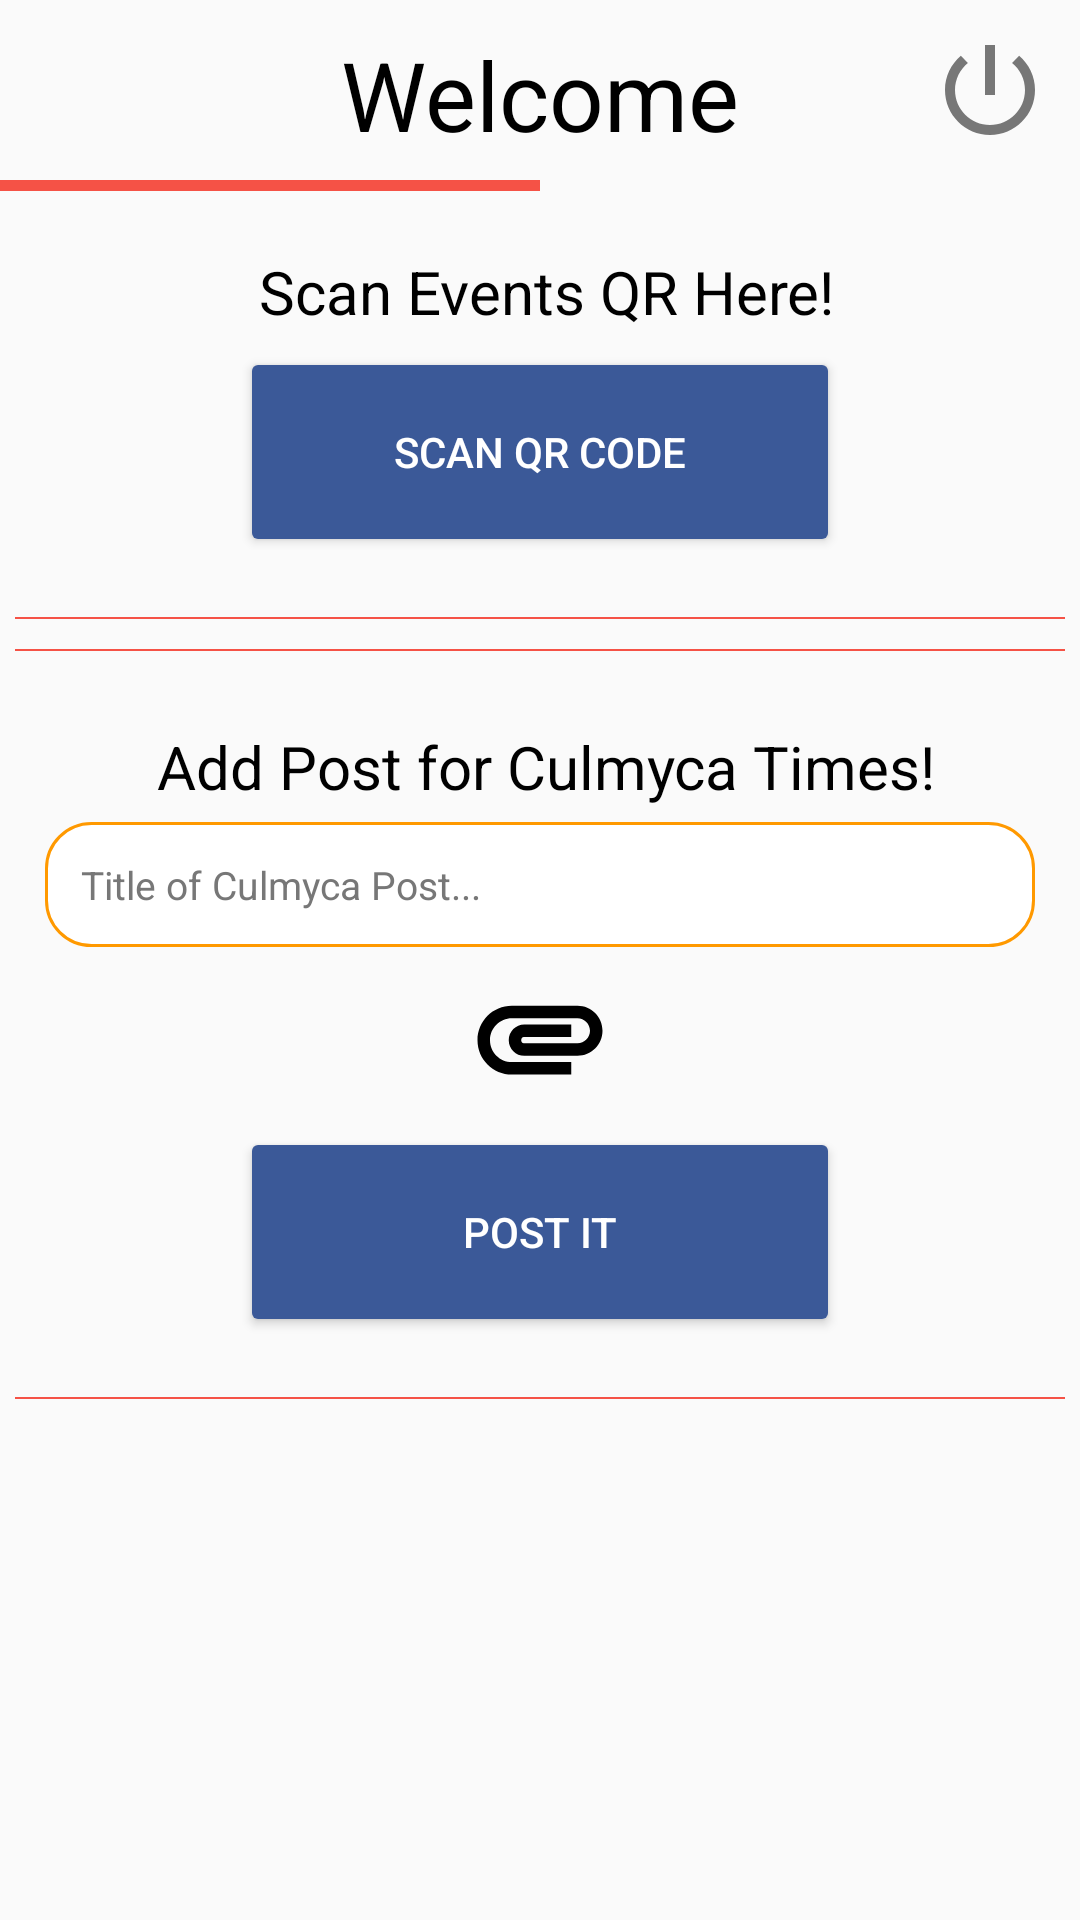

This screen was rendered from an Android layout file. Write that file and the resources it references.
<!-- AndroidManifest.xml: activity theme FullScreen -->
<!-- res/layout/activity_other_clubs.xml -->
<?xml version="1.0" encoding="utf-8"?>
<ScrollView xmlns:android="http://schemas.android.com/apk/res/android"
    xmlns:app="http://schemas.android.com/apk/res-auto"
    xmlns:tools="http://schemas.android.com/tools"
    android:layout_width="match_parent"
    android:layout_height="match_parent"
    tools:context="com.dev.manan.adminappec2018.Views.BrixxActivity">

    <RelativeLayout
        android:layout_width="match_parent"
        android:layout_height="match_parent"
        android:orientation="vertical">

        <ImageView
            android:id="@+id/logo"
            android:layout_width="60dp"
            android:layout_height="60dp"
            android:src="@drawable/ec_logo_black" />

        <View
            android:id="@+id/view"
            android:layout_width="180dp"
            android:layout_height="3.5dp"
            android:layout_below="@id/logo"
            android:background="#f55246" />

        <TextView
            android:id="@+id/welcome"
            android:layout_width="wrap_content"
            android:layout_height="wrap_content"
            android:layout_centerHorizontal="true"
            android:layout_marginTop="10dp"
            android:text="Welcome"
            android:textColor="@color/Black"
            android:textSize="32dp" />

        <ImageButton
            android:id="@+id/imgbtn_log_out"
            android:layout_width="40dp"
            android:layout_height="40dp"
            android:layout_alignParentRight="true"
            android:layout_marginRight="10dp"
            android:layout_marginTop="10dp"
            android:background="@drawable/vector_logout" />

        <LinearLayout
            android:layout_width="match_parent"
            android:layout_height="wrap_content"
            android:layout_below="@+id/view"
            android:layout_marginBottom="10dp"
            android:layout_marginTop="10dp"
            android:gravity="center"
            android:orientation="vertical">

            <LinearLayout
                android:layout_width="match_parent"
                android:layout_height="wrap_content"
                android:layout_margin="10dp"
                android:layout_marginTop="10dp"
                android:gravity="center"
                android:orientation="vertical">

                <TextView
                    android:layout_width="match_parent"
                    android:layout_height="wrap_content"
                    android:layout_marginLeft="2dp"
                    android:gravity="center"
                    android:text="Scan Events QR Here!"
                    android:textColor="@color/Black"
                    android:textSize="20sp" />

                <Button
                    android:id="@+id/qrButton"
                    android:layout_width="200dp"
                    android:layout_height="70dp"
                    android:layout_margin="5dp"
                    android:text="Scan QR Code"
                    android:textColor="@color/White"
                    android:theme="@style/MyButton" />
            </LinearLayout>

            <View
                android:layout_width="match_parent"
                android:layout_height="0.5dp"
                android:layout_below="@id/logo"
                android:layout_margin="5dp"
                android:background="#f55246" />





            <View
                android:id="@+id/view_notification"
                android:layout_width="match_parent"
                android:layout_height="0.5dp"
                android:layout_below="@id/logo"
                android:layout_margin="5dp"
                android:background="#f55246" />

            <LinearLayout
                android:layout_width="match_parent"
                android:layout_height="wrap_content"
                android:layout_margin="10dp"
                android:layout_marginTop="10dp"
                android:focusable="true"
                android:focusableInTouchMode="true"
                android:gravity="center"
                android:orientation="vertical">

                <TextView
                    android:layout_width="match_parent"
                    android:layout_height="wrap_content"
                    android:layout_marginLeft="2dp"
                    android:layout_marginTop="10dp"
                    android:gravity="center"
                    android:text="Add Post for Culmyca Times!"
                    android:textColor="@color/Black"
                    android:textSize="20sp" />

                <EditText
                    android:id="@+id/edit_post_title"
                    android:layout_width="match_parent"
                    android:layout_height="wrap_content"
                    android:layout_margin="5dp"
                    android:layout_marginLeft="30dp"
                    android:layout_marginRight="30dp"
                    android:layout_marginTop="10dp"
                    android:background="@drawable/edit_text_border"
                    android:hint="Title of Culmyca Post..."
                    android:padding="12dp"
                    android:textColor="@color/Black"
                    android:textColorHint="#777"
                    android:textSize="13dp" />

                <Button
                    android:id="@+id/btn_attach_photo"
                    android:layout_width="50dp"
                    android:layout_height="50dp"
                    android:background="@drawable/vector_attach" />

                <Button
                    android:id="@+id/send_post"
                    android:layout_width="200dp"
                    android:layout_height="70dp"
                    android:layout_margin="5dp"
                    android:text="Post it"
                    android:textColor="@color/White"
                    android:theme="@style/MyButton" />
            </LinearLayout>

            <View
                android:layout_width="match_parent"
                android:layout_height="0.5dp"
                android:layout_below="@id/logo"
                android:layout_margin="5dp"
                android:background="#f55246" />
        </LinearLayout>
    </RelativeLayout>
</ScrollView>
<!-- resources referenced by this layout -->
<resources>
  <color name="Black">#000000</color>\
  <color name="White">#FFF</color>
  <!-- drawable edit_text_border (drawable) -->
  <?xml version="1.0" encoding="utf-8"?>
  <shape xmlns:android="http://schemas.android.com/apk/res/android">
      
      <solid android:color="#ffffff" />
      
      <stroke android:width="1dp" android:color="#ff9900" />
      
      <corners android:radius="15dp" />
  </shape>
  <!-- drawable vector_attach (drawable) -->
  <vector android:height="10dp" android:viewportHeight="24.0"
      android:viewportWidth="24.0" android:width="10dp" xmlns:android="http://schemas.android.com/apk/res/android">
      <path android:fillColor="#FF000000" android:pathData="M2,12.5C2,9.46 4.46,7 7.5,7H18c2.21,0 4,1.79 4,4s-1.79,4 -4,4H9.5C8.12,15 7,13.88 7,12.5S8.12,10 9.5,10H17v2H9.41c-0.55,0 -0.55,1 0,1H18c1.1,0 2,-0.9 2,-2s-0.9,-2 -2,-2H7.5C5.57,9 4,10.57 4,12.5S5.57,16 7.5,16H17v2H7.5C4.46,18 2,15.54 2,12.5z"/>
  </vector>
  <!-- drawable vector_logout (drawable) -->
  <vector xmlns:android="http://schemas.android.com/apk/res/android"
          android:width="24dp"
          android:height="24dp"
          android:viewportWidth="24.0"
          android:viewportHeight="24.0">
      <path
          android:fillColor="#777"
          android:pathData="M13,3h-2v10h2L13,3zM17.83,5.17l-1.42,1.42C17.99,7.86 19,9.81 19,12c0,3.87 -3.13,7 -7,7s-7,-3.13 -7,-7c0,-2.19 1.01,-4.14 2.58,-5.42L6.17,5.17C4.23,6.82 3,9.26 3,12c0,4.97 4.03,9 9,9s9,-4.03 9,-9c0,-2.74 -1.23,-5.18 -3.17,-6.83z"/>
  </vector>
  <style name="MyButton" parent="Theme.AppCompat.Light">
          <item name="colorControlHighlight">@color/colorPrimaryDark</item>
          <item name="colorButtonNormal">#3b5998</item>
      </style>
  <style name="FullScreen" parent="@style/Theme.AppCompat.Light.NoActionBar" />
  <color name="colorPrimaryDark">#303F9F</color>
</resources>
